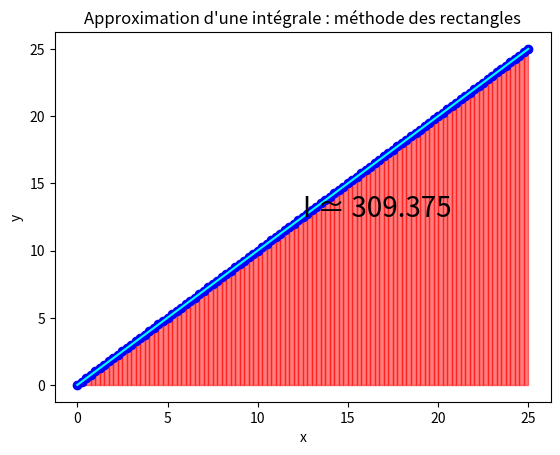

Reproduce this figure in Python.
"""
This program aim to approximate the value of a specific function using the rectangle method
[redacted]

"""

import matplotlib.pyplot as plt
from matplotlib.patches import Rectangle
import numpy as np

def aproxIntegrale(a,b,p):
    f = lambda x: x
    I = 0
    coef = (b-a)/p
    
    x1 = np.arange(a, b+coef, coef)
    fig, ax = plt.subplots()
    
    plt.plot(x1, f(x1), 'bo')
    ax.plot(x1, f(x1), c="cyan")
    
   
    
    for k in range(p):
        x = k*coef
        
        
        ax.add_patch(Rectangle((k*coef, 0), coef, f(k*coef),  color="red", alpha=0.5))
        
        I = I + f(x)*coef
    
    ax.text(b/2, f(b)/2,"I ≃ "+str(round(I,3)), fontsize=20)
    
    plt.title("Approximation d'une intégrale : méthode des rectangles")
    ax.set_xlabel("x")
    ax.set_ylabel("y")
    plt.show()
    
    return I

aproxIntegrale(0,25,100)
